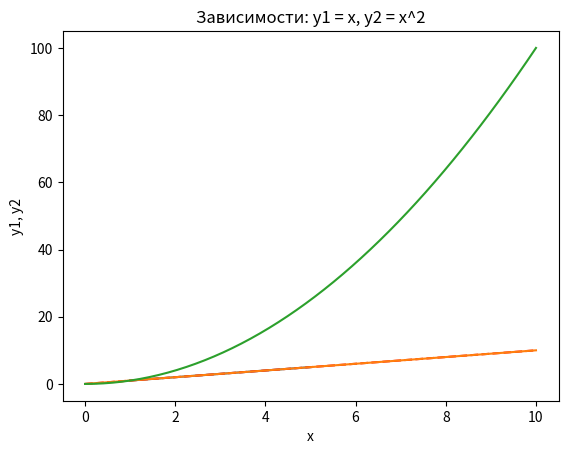
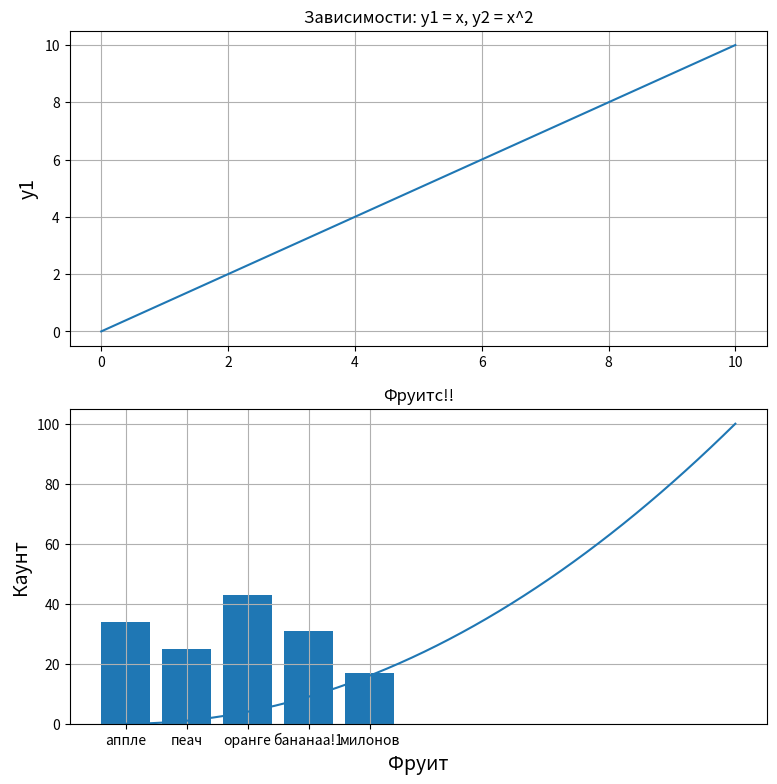
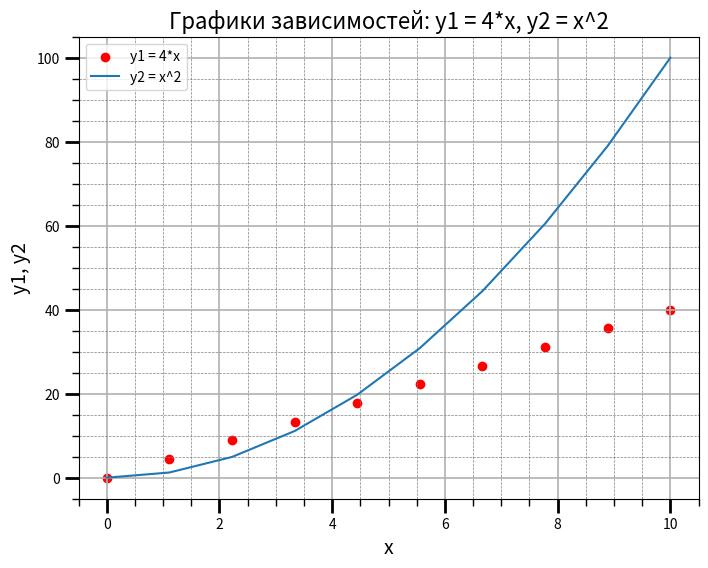

Here is the Python script that generated these plots, in order:
# -*- coding: utf-8 -*-
"""
Created on Mon Feb 15 13:29:58 2021

[redacted]
"""

# Задание 1

import matplotlib.pyplot as plt
# % matplotlib  inline
 
plt.plot([1, 2, 3, 4, 5], [1, 2, 3, 4, 5])
 
plt.show()
 
 



# Задание 2
 
import matplotlib.pyplot as plt
import numpy as np
 
x = np.linspace(0, 10, 50)
y = x
 
plt.title("Линейная зависимость y = x")
plt.xlabel("x")
plt.ylabel("y")
plt.grid()
plt.plot(x, y, 'r--')
plt.show()




# Задание 3
 
import matplotlib.pyplot as plt
import numpy as np
 
x = np.linspace(0, 10, 50)
y1 = x
y2 = [i**2 for i in x]
plt.title("Зависимости: y1 = x, y2 = x^2")
plt.xlabel("x")
plt.ylabel("y1, y2")
plt.grid()
plt.plot(x, y1, x, y2)
plt.show()




# Задание 4
 
import matplotlib.pyplot as plt
import numpy as np
 
x = np.linspace(0, 10, 50)
y1 = x
y2 = [i**2 for i in x]
plt.figure(figsize = (9,9))
plt.subplot(2, 1, 1)
plt.plot(x, y1)
plt.title("Зависимости: у1 = х, у2 = х^2")
plt.ylabel("y1", fontsize = 14)
plt.grid(True)
plt.subplot(2, 1, 2)
plt.plot(x, y2)
plt.xlabel("x", fontsize = 14)
plt.ylabel("y2", fontsize = 14)
plt.grid(True)
plt.show()
 




# Задание 5
 
import matplotlib.pyplot as plt
import numpy as np
 
fruits = ["аппле", "пеач", "оранге", "бананаа!1", "милонов"]
counts = [34, 25, 43, 31, 17]
plt.bar(fruits, counts)
plt.title("Фруитс!!")
plt.xlabel('Фруит')
plt.ylabel("Каунт")
plt.show()
 



# Задание 6
 
import matplotlib.pyplot as plt
import numpy as np
from matplotlib.ticker import (MultipleLocator, FormatStrFormatter, AutoMinorLocator)
 
x = np.linspace(0, 10, 10)
y1 = 4*x
y2 = [i**2 for i in x]
fig, ax = plt.subplots(figsize = (8, 6))
ax.set_title("Графики зависимостей: y1 = 4*x, y2 = x^2", fontsize = 16)
ax.set_xlabel('x', fontsize = 14)
ax.set_ylabel('y1, y2', fontsize = 14)
ax.grid(which = 'major', linewidth = 1.2)
ax.grid(which = 'minor', linestyle = '--', color = 'gray', linewidth = 0.5)
ax.scatter(x, y1, c = 'red', label = 'y1 = 4*x')
ax.plot(x, y2, label = 'y2 = x^2')
ax.legend()
ax.xaxis.set_minor_locator(AutoMinorLocator())
ax.yaxis.set_minor_locator(AutoMinorLocator())
ax.tick_params(which = 'major', length = 10, width = 2)
ax.tick_params(which = 'minor', length = 5, width = 1)
plt.show()